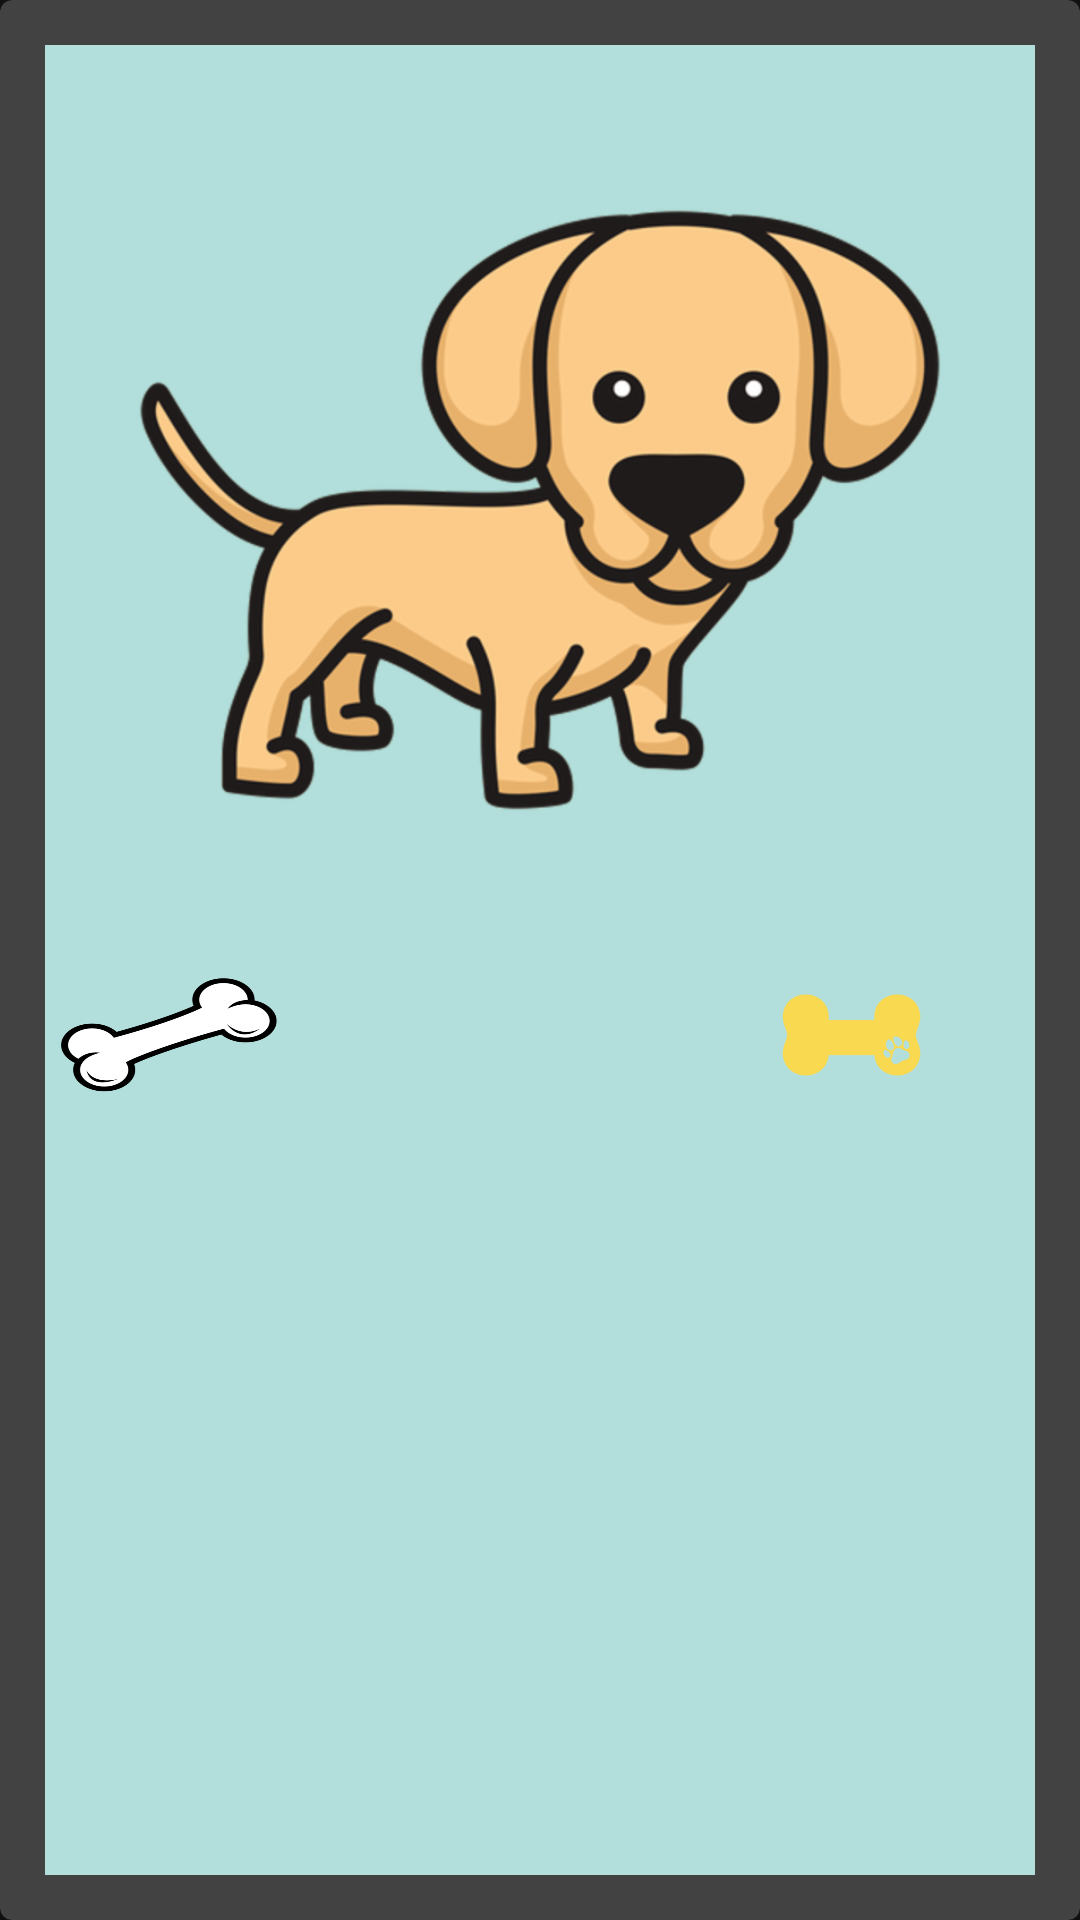

The Android layout XML behind this screen, and the referenced resources:
<!-- AndroidManifest.xml: application theme Theme.Mascotas -->
<!-- res/layout/cardview_mascotas.xml -->
<?xml version="1.0" encoding="utf-8"?>
<androidx.cardview.widget.CardView xmlns:android="http://schemas.android.com/apk/res/android"
    xmlns:app="http://schemas.android.com/apk/res-auto"
    android:id="@+id/cvMascotas"
    android:layout_height="wrap_content"
    android:layout_width="match_parent"
    app:cardCornerRadius="4dp"
    android:layout_margin="30dp">

    <LinearLayout
        android:layout_width="match_parent"
        android:layout_height="match_parent"
        android:orientation="vertical"
        android:background="@color/primary_light"
        android:padding="5dp"
        android:layout_margin="15dp">

        <ImageView
            android:id="@+id/ivFoto"
            android:layout_width="300dp"
            android:layout_height="300dp"
            android:src="@drawable/perrito1"
            android:layout_gravity="center"
            android:padding="5dp"
            android:contentDescription="@string/todo">
        </ImageView>

          <GridLayout
            android:layout_width="match_parent"
            android:layout_height="match_parent"
            android:columnCount="4">

            <ImageButton
                android:layout_columnWeight="1"
                android:id="@+id/ivHuesoBlanco"
                android:layout_width="10dp"
                android:layout_height="50dp"
                android:background="@drawable/blanco"
                android:layout_marginEnd="10dp"
                android:contentDescription="@string/todo">
            </ImageButton>

            <TextView
                android:layout_columnWeight="1"
                android:id="@+id/tvNombre"
                android:layout_width="wrap_content"
                android:layout_height="wrap_content"
                android:textColor="@color/black"
                android:textSize="20sp"
                android:textStyle="bold"
                android:paddingTop="10dp"/>

            <TextView
                android:layout_columnWeight="1"
                android:id="@+id/tvRating"
                android:layout_width="wrap_content"
                android:layout_height="wrap_content"
                android:textColor="@color/black"
                android:textSize="20sp"
                android:textStyle="bold"
                android:textAlignment="viewEnd"
                android:paddingTop="10dp"
                />

            <ImageView
                android:layout_columnWeight="1"
                android:id="@+id/ivHuesoAmarillo"
                android:layout_width="50dp"
                android:layout_height="50dp"
                android:src="@drawable/amarillo"
                android:contentDescription="@string/todo">
            </ImageView>

        </GridLayout>

    </LinearLayout>

</androidx.cardview.widget.CardView>
<!-- resources referenced by this layout -->
<resources>
  <color name="black">#FF000000</color>
  <color name="primary_light">#B2DFDB</color>
  <!-- drawable amarillo: png bitmap (drawable-hdpi, 9186 bytes) -->
  <!-- drawable blanco: png bitmap (drawable-hdpi, 21420 bytes) -->
  <!-- drawable perrito1: png bitmap (drawable-hdpi, 57314 bytes) -->
  <string name="todo">TODO</string>
  <style name="Theme.Mascotas" parent="Theme.MaterialComponents.NoActionBar">
          
          <item name="colorPrimary">@color/primary</item>
          <item name="colorPrimaryVariant">@color/primary_dark</item>
          <item name="colorOnPrimary">@color/white</item>
          
          <item name="colorSecondary">@color/accent</item>
          <item name="colorSecondaryVariant">@color/primary_light</item>
          <item name="colorOnSecondary">@color/white</item>
          
          <item name="android:statusBarColor" tools:targetApi="l">?attr/colorPrimaryVariant</item>
          
          <item name="windowActionBar">false</item>
          <item name="windowNoTitle">true</item>
          <item name="android:itemTextAppearance">@color/accent</item>
          <item name="actionMenuTextColor">@color/white</item>
          <item name="actionMenuTextAppearance">@color/white</item>
      </style>
  <color name="primary">#009688</color>
  <color name="primary_dark">#00796B</color>
  <color name="white">#FFFFFFFF</color>
  <color name="accent">#E040FB</color>
</resources>
